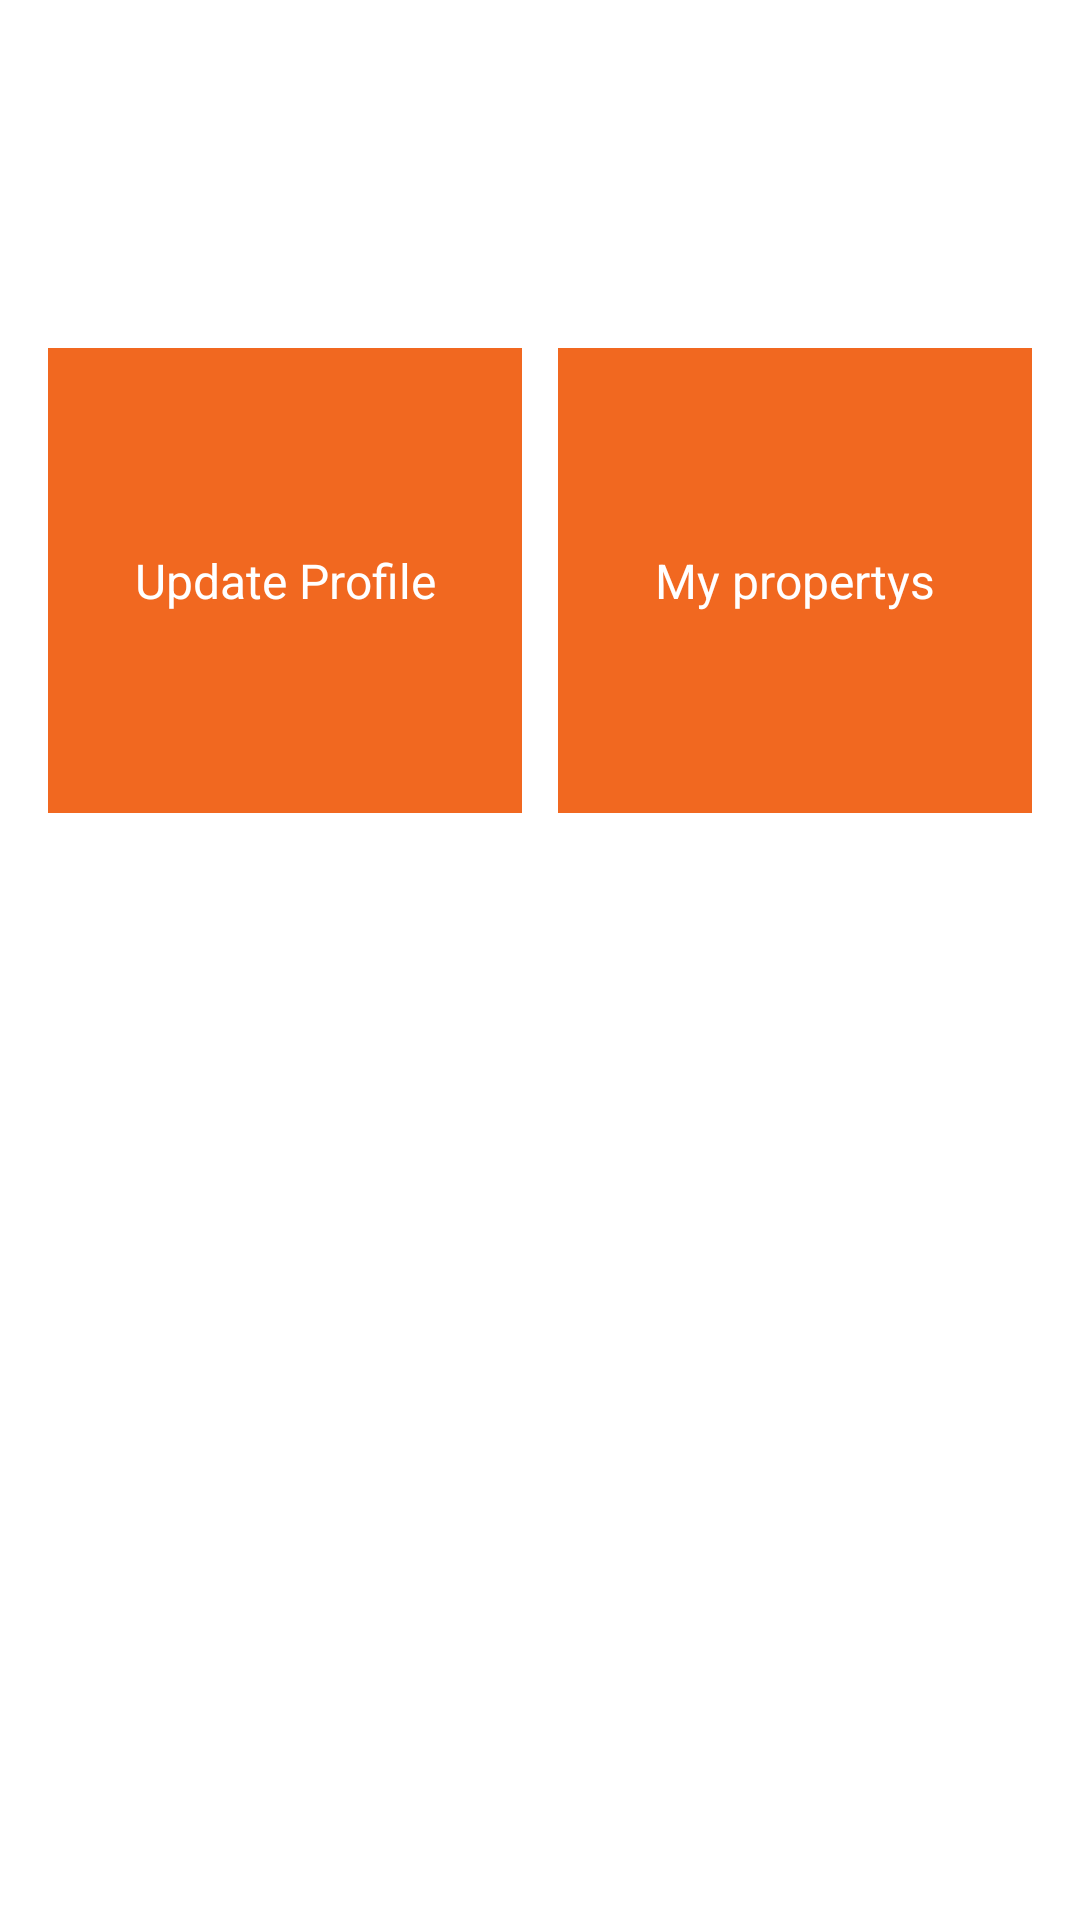

Produce the Android XML layout that renders to this screen, including the resource entries it uses.
<!-- AndroidManifest.xml: application theme Theme.pgLandlords -->
<!-- res/layout/activity_profile.xml -->
<?xml version="1.0" encoding="utf-8"?>
<androidx.drawerlayout.widget.DrawerLayout xmlns:android="http://schemas.android.com/apk/res/android"
    xmlns:app="http://schemas.android.com/apk/res-auto"
    android:id="@+id/drawerLayout"
    android:layout_width="match_parent"
    android:layout_height="match_parent">
<androidx.constraintlayout.widget.ConstraintLayout
    xmlns:android="http://schemas.android.com/apk/res/android"
    xmlns:app="http://schemas.android.com/apk/res-auto"
    xmlns:tools="http://schemas.android.com/tools"
    android:layout_width="match_parent"
    android:layout_height="match_parent"
    tools:context=".Profile">

    <ImageButton
        android:id="@+id/profileUpdateView"
        android:layout_width="158dp"
        android:layout_height="155dp"
        android:layout_marginStart="16dp"
        android:layout_marginTop="116dp"
        android:background="#F16820"
        android:contentDescription="Profile Update"
        app:layout_constraintStart_toStartOf="parent"
        app:layout_constraintTop_toTopOf="parent" />

    <TextView
        android:id="@+id/profileUpdateText"
        android:layout_width="wrap_content"
        android:layout_height="wrap_content"
        android:text="Update Profile"
        android:textColor="@color/white"
        android:textSize="16sp"
        app:layout_constraintBottom_toBottomOf="@+id/profileUpdateView"
        app:layout_constraintEnd_toEndOf="@+id/profileUpdateView"
        app:layout_constraintStart_toStartOf="@+id/profileUpdateView"
        app:layout_constraintTop_toTopOf="@+id/profileUpdateView" />


    <ImageButton
        android:id="@+id/myPropertysList"
        android:layout_width="158dp"
        android:layout_height="155dp"
        android:layout_marginTop="116dp"
        android:layout_marginEnd="16dp"
        android:background="#F16820"
        android:contentDescription="My Propertys"
        app:layout_constraintEnd_toEndOf="parent"
        app:layout_constraintTop_toTopOf="parent" />

    <TextView
        android:id="@+id/myPropertysText"
        android:layout_width="wrap_content"
        android:layout_height="wrap_content"
        android:text="My propertys"
        android:textColor="@color/white"
        android:textSize="16sp"
        app:layout_constraintBottom_toBottomOf="@+id/myPropertysList"
        app:layout_constraintEnd_toEndOf="@+id/myPropertysList"
        app:layout_constraintStart_toStartOf="@+id/myPropertysList"
        app:layout_constraintTop_toTopOf="@+id/myPropertysList" />

</androidx.constraintlayout.widget.ConstraintLayout>

    <include layout="@layout/sidebar_navigation" />
    </androidx.drawerlayout.widget.DrawerLayout>
<!-- res/layout/sidebar_navigation.xml (included above) -->
<com.google.android.material.navigation.NavigationView
xmlns:android="http://schemas.android.com/apk/res/android"
xmlns:app="http://schemas.android.com/apk/res-auto"
android:id="@+id/navView"
android:layout_width="wrap_content"
android:layout_height="match_parent"
app:menu="@menu/navsidemenu"
app:headerLayout="@layout/nav_header"
android:layout_gravity="start"
android:fitsSystemWindows="true"/>
<!-- res/layout/nav_header.xml (included above) -->
<?xml version="1.0" encoding="utf-8"?>
<androidx.drawerlayout.widget.DrawerLayout xmlns:android="http://schemas.android.com/apk/res/android"
    android:layout_width="match_parent"
    android:layout_height="150dp"
    android:background="#F16820"
    >

</androidx.drawerlayout.widget.DrawerLayout>
<!-- resources referenced by this layout -->
<resources>
  <color name="white">#FFFFFFFF</color>
  <style name="Theme.pgLandlords" parent="Theme.MaterialComponents.DayNight.DarkActionBar">
          
          <item name="colorPrimary">@color/purple_500</item>
          <item name="colorPrimaryVariant">@color/purple_700</item>
          <item name="colorOnPrimary">@color/white</item>
          
          <item name="colorSecondary">@color/teal_200</item>
          <item name="colorSecondaryVariant">@color/teal_700</item>
          <item name="colorOnSecondary">@color/black</item>
          
          <item name="android:statusBarColor">?attr/colorPrimaryVariant</item>
          
      </style>
  <color name="purple_500">#FF6200EE</color>
  <color name="purple_700">#FF3700B3</color>
  <color name="teal_200">#FF03DAC5</color>
  <color name="teal_700">#FF018786</color>
  <color name="black">#FF000000</color>
</resources>
